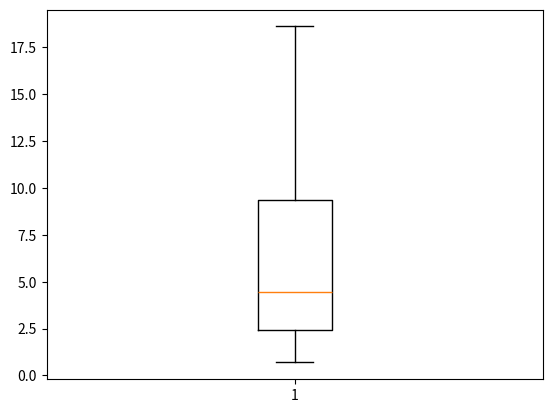

This figure's Python source:
import numpy as np
import matplotlib.pyplot as plt

def generate_population(size, dim, inf_boundary, sup_boundary):
    population = []
    for i in range(size):
        population.append(inf_boundary + (sup_boundary - inf_boundary)*np.random.rand(dim))

    return population

def apply_function(individual):
    return 10*2 + (individual[0]**2 - 10*np.cos(2*np.pi*individual[0])) + (individual[1]**2 - 10*np.cos(2*np.pi*individual[1]))

def choice_by_roulette(sorted_population, fitness_sum):
    offset = 0
    normalized_fitness_sum = fitness_sum

    lowest_fitness = apply_function(sorted_population[0])
    if lowest_fitness < 0:
        offset = -lowest_fitness;
        normalized_fitness_sum += offset*len(sorted_population)

    draw = np.random.rand()

    accumulated = 0
    for individual in sorted_population:
        fitness = apply_function(individual) + offset
        probability = fitness/normalized_fitness_sum
        probability = 1 - probability
        accumulated += probability

        if draw < accumulated:
            return individual


def sort_population_by_fitness(population):
    return sorted(population, key=apply_function)

def crossover(individual_a, individual_b):
    n = len(individual_a)
    individual_c = np.zeros(n)

    for i in range(n):
        individual_c[i] = (individual_a[i] + individual_b[i])/2

    return individual_c

def mutation(individual, inf_boundary, sup_boundary):

    n = len(individual)

    for i in range(n):
        draw = np.random.rand()
        if draw > 0.5:
            individual[i] += -0.05 + 0.1*np.random.rand()
            individual[i] = min(max(individual[i], inf_boundary), sup_boundary)

    return individual

def make_next_generation(previous_population, inf_boundary, sup_boundary):

    next_generation = []
    sorted_population = sort_population_by_fitness(previous_population)
    population_size = len(sorted_population)
    fitness_sum = 0
    
    for i in range(population_size):
        fitness_sum += apply_function(sorted_population[i])

    for i in range(population_size):
        first_individual = choice_by_roulette(sorted_population, fitness_sum)
        second_individual = choice_by_roulette(sorted_population, fitness_sum)

        new_individual = crossover(first_individual, second_individual)
        next_generation.append(mutation(new_individual, inf_boundary, sup_boundary))

    return next_generation

fitness_state_list = []

for runs in range(30):
    generations = 100
    size = 20
    dim = 2
    linf = -4
    lsup = 4

    population = generate_population(size, dim, linf, lsup)

    for generation in range(generations):
        
        population = make_next_generation(population, linf, lsup)

    best_individual = sort_population_by_fitness(population)[-1]
    fitness_state_list.append(apply_function(best_individual))

plt.boxplot(fitness_state_list)
plt.show()
